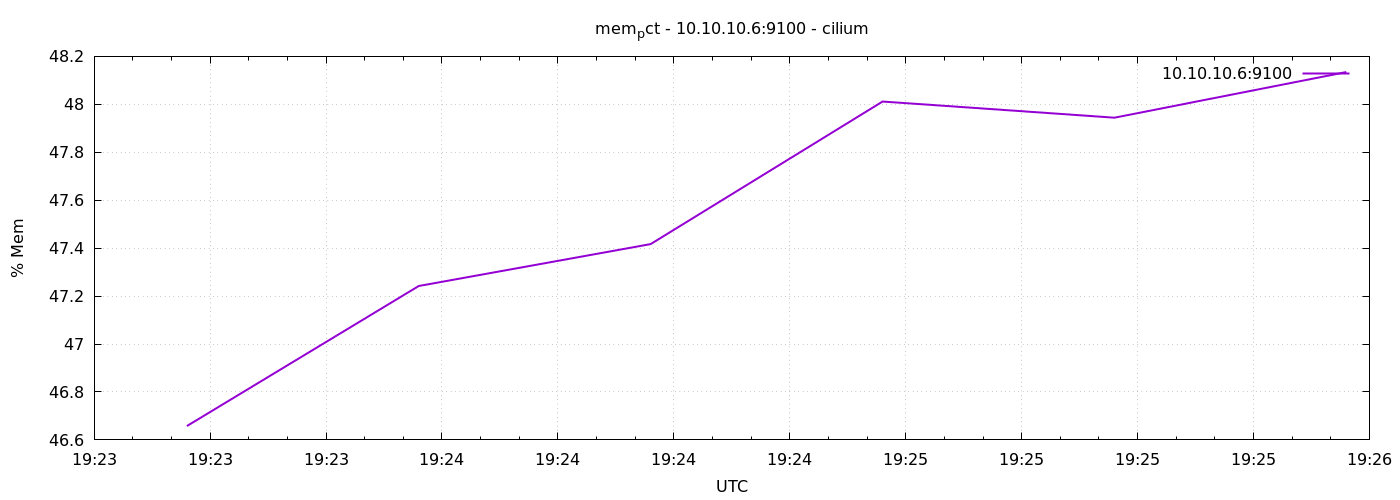

Source data for this figure (header and first rows):
1778009007	46.65783535861562
1778009037	47.24
1778009067	47.42
1778009097	48.01
1778009127	47.94
1778009157	48.13
